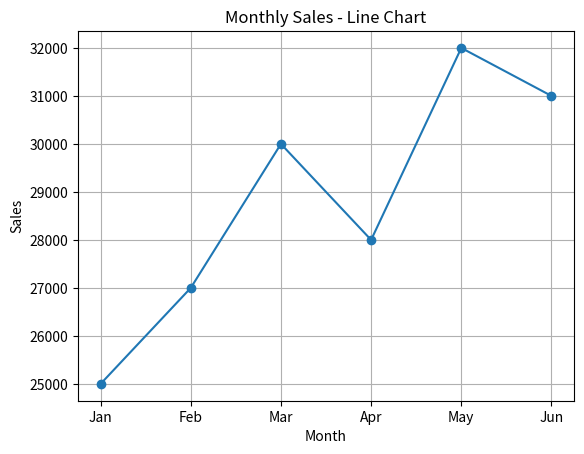
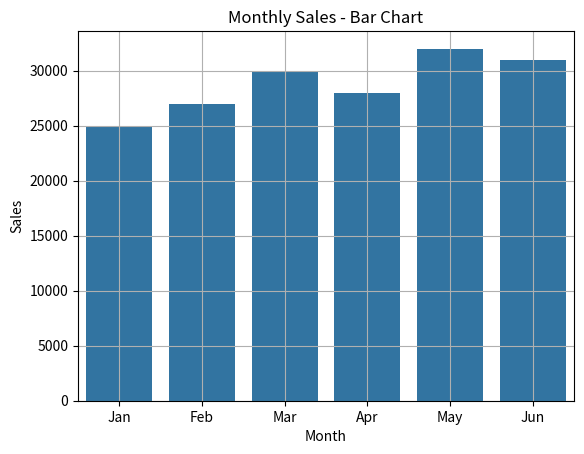

Python code for these plots, in order:
import matplotlib.pyplot as plt
import seaborn as sns

# Dataset
months = ['Jan', 'Feb', 'Mar', 'Apr', 'May', 'Jun']
sales = [25000, 27000, 30000, 28000, 32000, 31000]

# Matplotlib Line Chart
plt.figure()
plt.plot(months, sales, marker='o')
plt.title("Monthly Sales - Line Chart")
plt.xlabel("Month")
plt.ylabel("Sales")
plt.grid(True)
plt.show()

# Seaborn Bar Plot
plt.figure()
sns.barplot(x=months, y=sales)
plt.title("Monthly Sales - Bar Chart")
plt.xlabel("Month")
plt.ylabel("Sales")
plt.grid(True)
plt.show()
